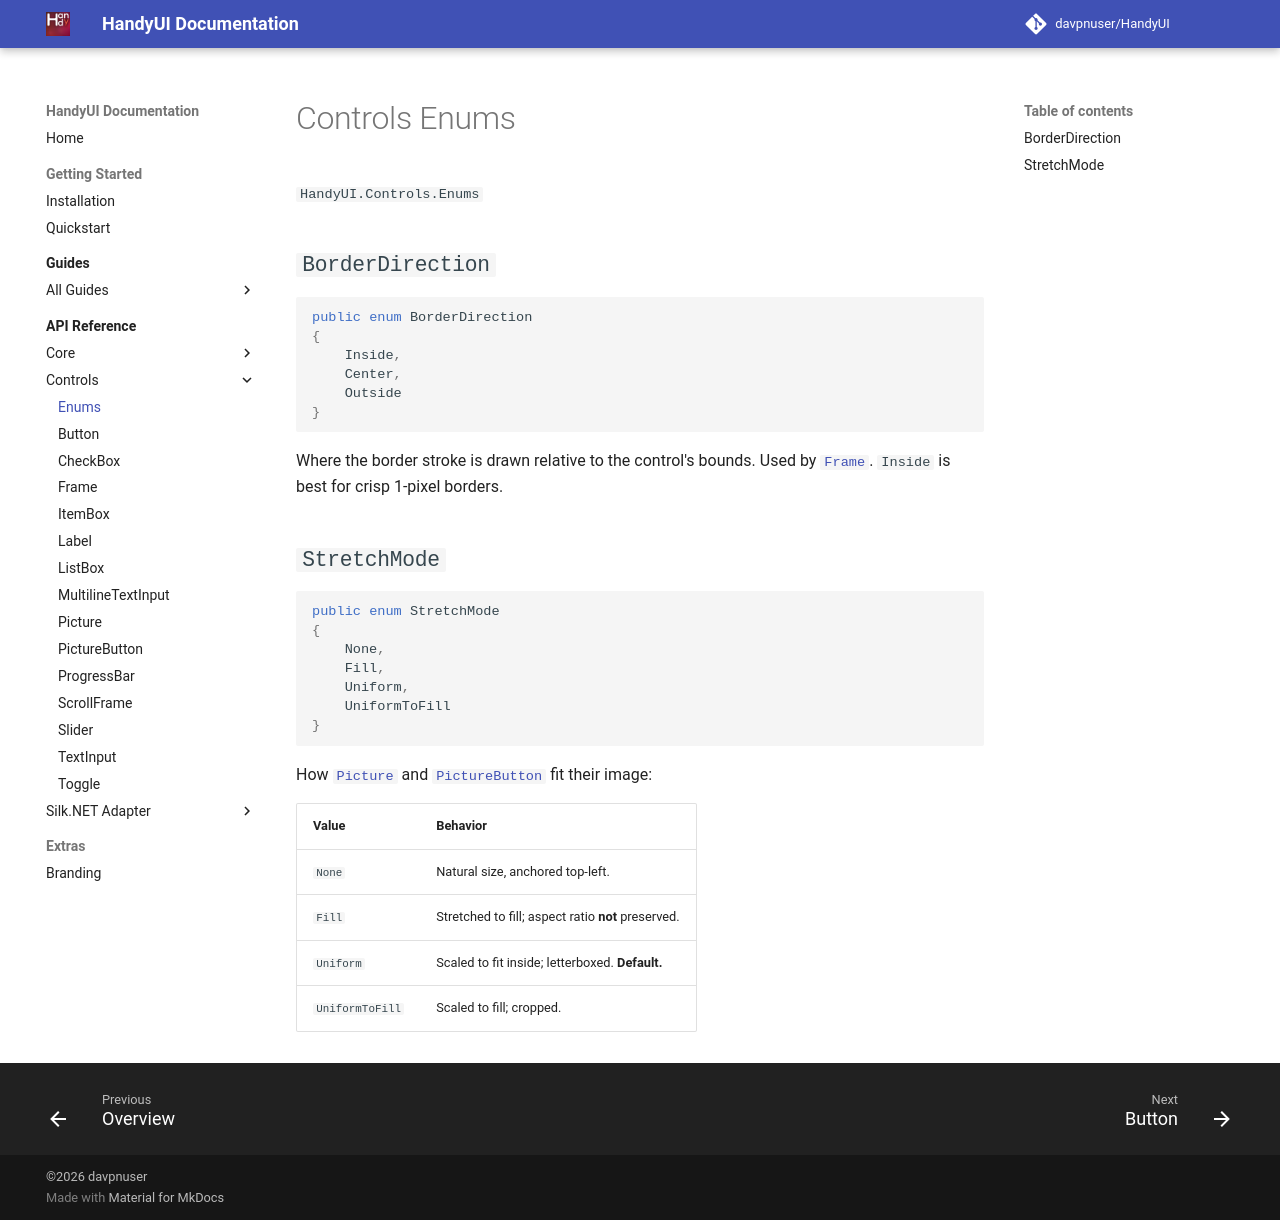

repository: davpnuser/HandyUI · page: dev/api/controls/enums/index.html · generator: mkdocs

# Controls Enums

`HandyUI.Controls.Enums`

## `BorderDirection`

```csharp
public enum BorderDirection
{
    Inside,
    Center,
    Outside
}
```

Where the border stroke is drawn relative to the control's bounds. Used by
[`Frame`](frame.md). `Inside` is best for crisp 1-pixel borders.

## `StretchMode`

```csharp
public enum StretchMode
{
    None,
    Fill,
    Uniform,
    UniformToFill
}
```

How [`Picture`](picture.md) and [`PictureButton`](picture-button.md) fit
their image:

| Value | Behavior |
| --- | --- |
| `None` | Natural size, anchored top-left. |
| `Fill` | Stretched to fill; aspect ratio **not** preserved. |
| `Uniform` | Scaled to fit inside; letterboxed. **Default.** |
| `UniformToFill` | Scaled to fill; cropped. |
